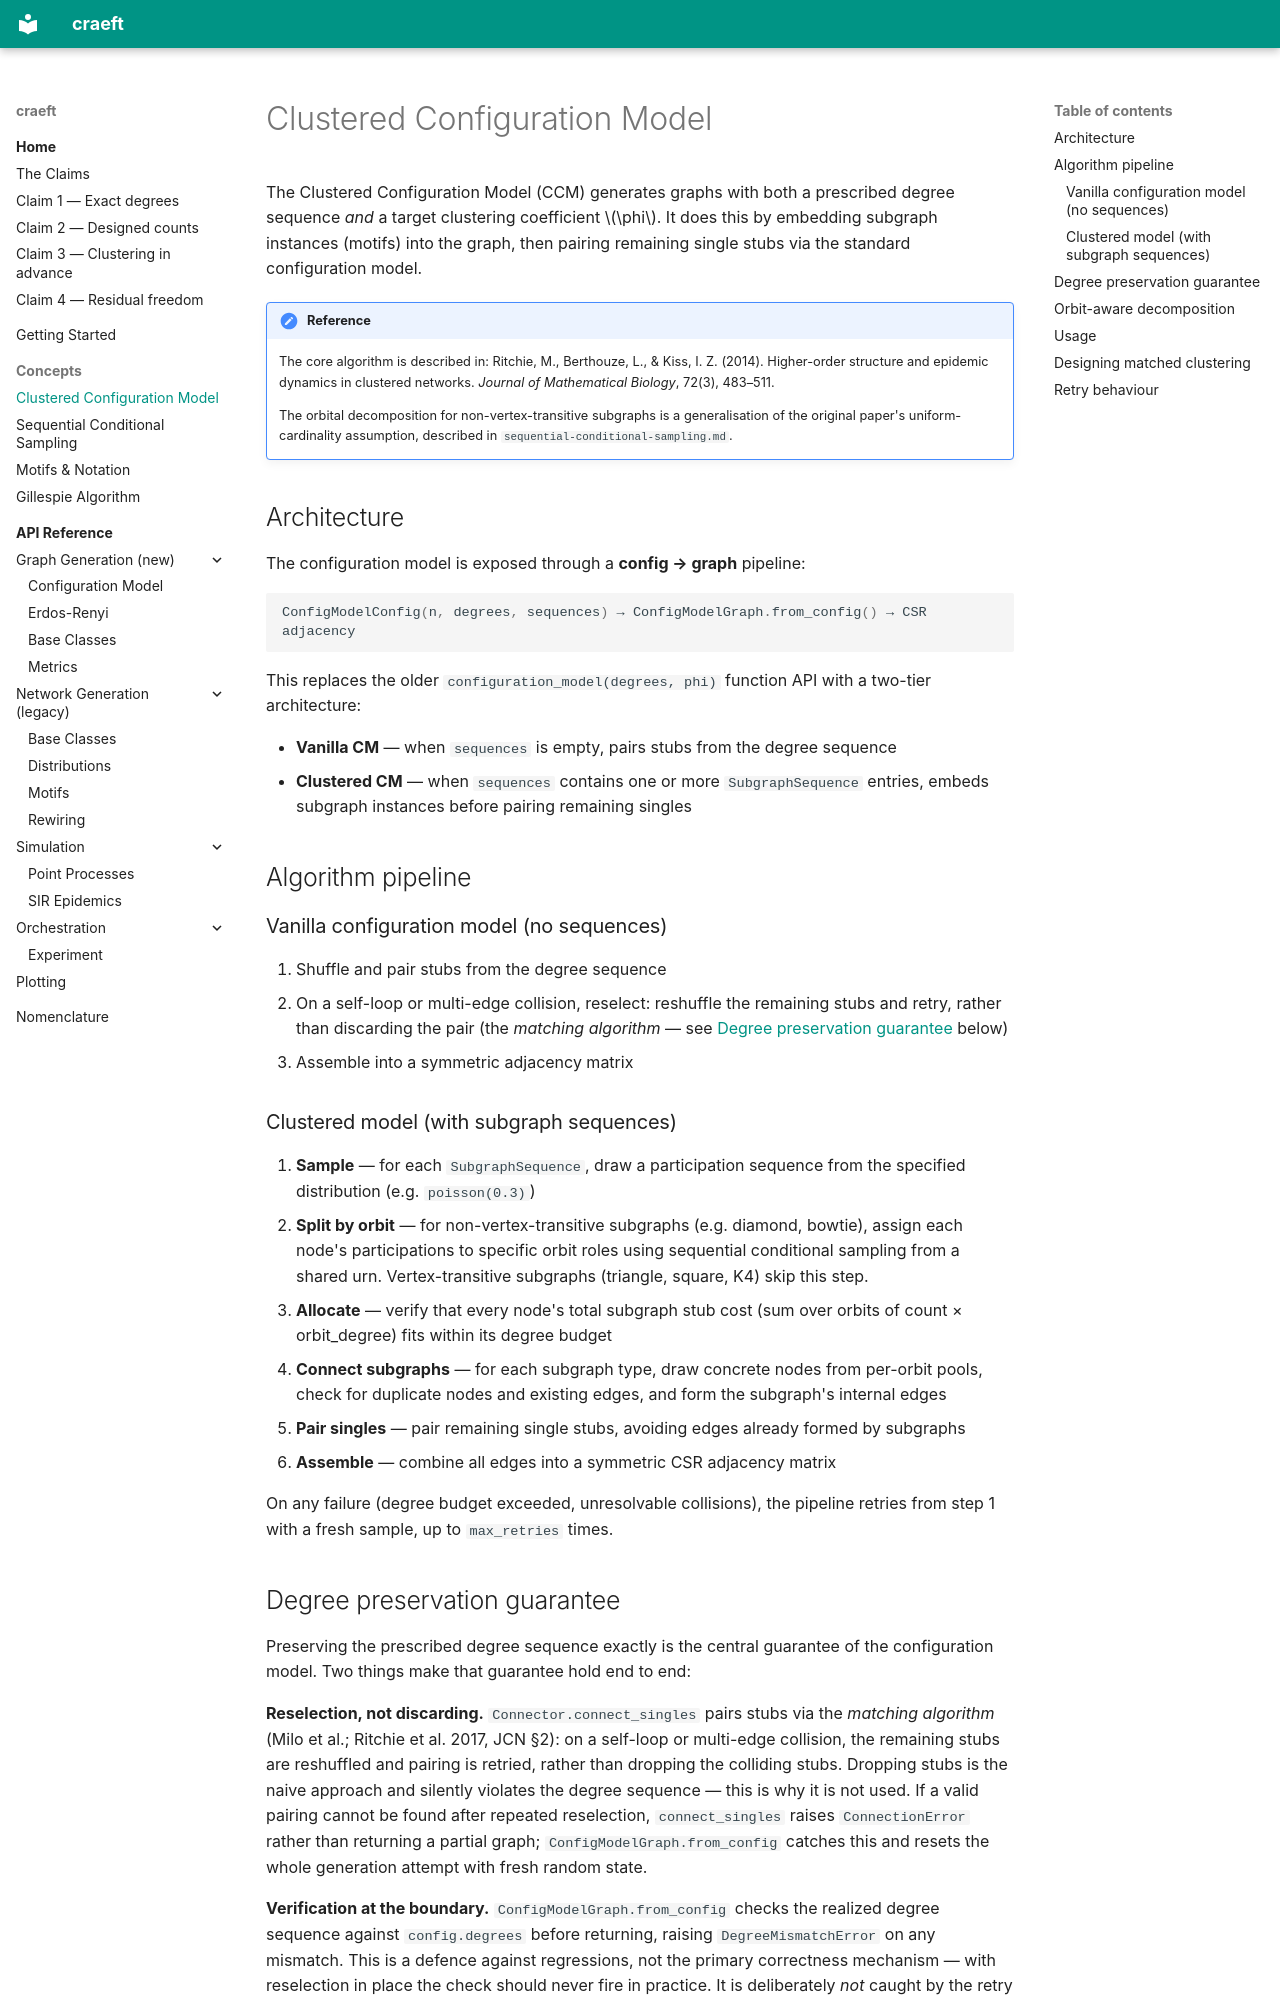

repository: martinritchie/craeft · page: concepts/ccm/index.html · generator: mkdocs

# Clustered Configuration Model

The Clustered Configuration Model (CCM) generates graphs with both a
prescribed degree sequence *and* a target clustering coefficient $\phi$. It
does this by embedding subgraph instances (motifs) into the graph, then
pairing remaining single stubs via the standard configuration model.

!!! note "Reference"
    The core algorithm is described in: Ritchie, M., Berthouze, L., & Kiss,
    I. Z. (2014). Higher-order structure and epidemic dynamics in clustered
    networks. *Journal of Mathematical Biology*, 72(3), 483–511.

    The orbital decomposition for non-vertex-transitive subgraphs is a generalisation
    of the original paper's uniform-cardinality assumption, described in
    `sequential-conditional-sampling.md`.

## Architecture

The configuration model is exposed through a **config → graph** pipeline:

```python
ConfigModelConfig(n, degrees, sequences) → ConfigModelGraph.from_config() → CSR adjacency
```

This replaces the older `configuration_model(degrees, phi)` function API with
a two-tier architecture:

- **Vanilla CM** — when `sequences` is empty, pairs stubs from the degree sequence
- **Clustered CM** — when `sequences` contains one or more `SubgraphSequence`
  entries, embeds subgraph instances before pairing remaining singles

## Algorithm pipeline

### Vanilla configuration model (no sequences)

1. Shuffle and pair stubs from the degree sequence
2. On a self-loop or multi-edge collision, reselect: reshuffle the
   remaining stubs and retry, rather than discarding the pair (the
   *matching algorithm* — see [Degree preservation guarantee](#degree-preservation-guarantee) below)
3. Assemble into a symmetric adjacency matrix

### Clustered model (with subgraph sequences)

1. **Sample** — for each `SubgraphSequence`, draw a participation sequence from
   the specified distribution (e.g. `poisson(0.3)`)
2. **Split by orbit** — for non-vertex-transitive subgraphs (e.g. diamond, bowtie),
   assign each node's participations to specific orbit roles using sequential
   conditional sampling from a shared urn. Vertex-transitive subgraphs (triangle,
   square, K4) skip this step.
3. **Allocate** — verify that every node's total subgraph stub cost (sum over
   orbits of count × orbit_degree) fits within its degree budget
4. **Connect subgraphs** — for each subgraph type, draw concrete nodes from
   per-orbit pools, check for duplicate nodes and existing edges, and form the
   subgraph's internal edges
5. **Pair singles** — pair remaining single stubs, avoiding edges already formed
   by subgraphs
6. **Assemble** — combine all edges into a symmetric CSR adjacency matrix

On any failure (degree budget exceeded, unresolvable collisions), the pipeline
retries from step 1 with a fresh sample, up to `max_retries` times.
